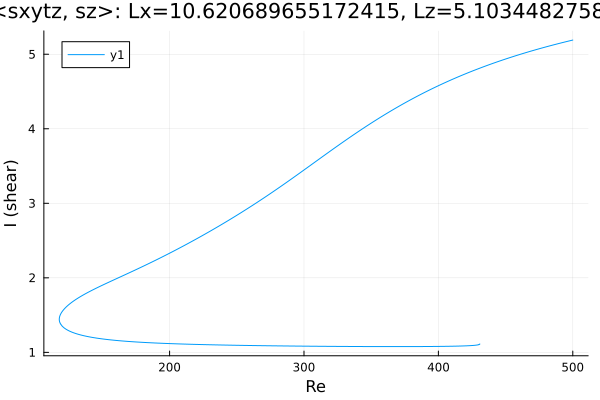

Data behind this chart, as committed beside it:
Re, shear
500.0, 5.191
498.8, 5.185
497.3, 5.179
495.9, 5.173
494.5, 5.166
493.1, 5.16
491.7, 5.154
490.3, 5.147
488.9, 5.141
487.4, 5.134
486, 5.128
484.6, 5.121
483.2, 5.114
481.8, 5.107
480.4, 5.1
479, 5.093
477.5, 5.086
476.1, 5.079
474.7, 5.072
473.3, 5.065
471.9, 5.058
470.5, 5.05
469.1, 5.043
467.6, 5.036
466.2, 5.028
464.8, 5.02
463.4, 5.013
462, 5.005
460.6, 4.997
459.2, 4.989
457.7, 4.981
456.3, 4.973
454.9, 4.965
453.5, 4.957
452.1, 4.948
450.7, 4.94
449.3, 4.932
447.8, 4.923
446.4, 4.914
445, 4.906
443.6, 4.897
442.2, 4.888
440.8, 4.879
439.4, 4.87
437.9, 4.861
436.5, 4.852
435.1, 4.842
433.7, 4.833
432.3, 4.823
430.9, 4.814
429.5, 4.804
428, 4.794
426.6, 4.784
425.2, 4.774
423.8, 4.764
422.4, 4.754
421, 4.744
419.6, 4.733
418.1, 4.723
416.7, 4.712
... 1,090 more rows
